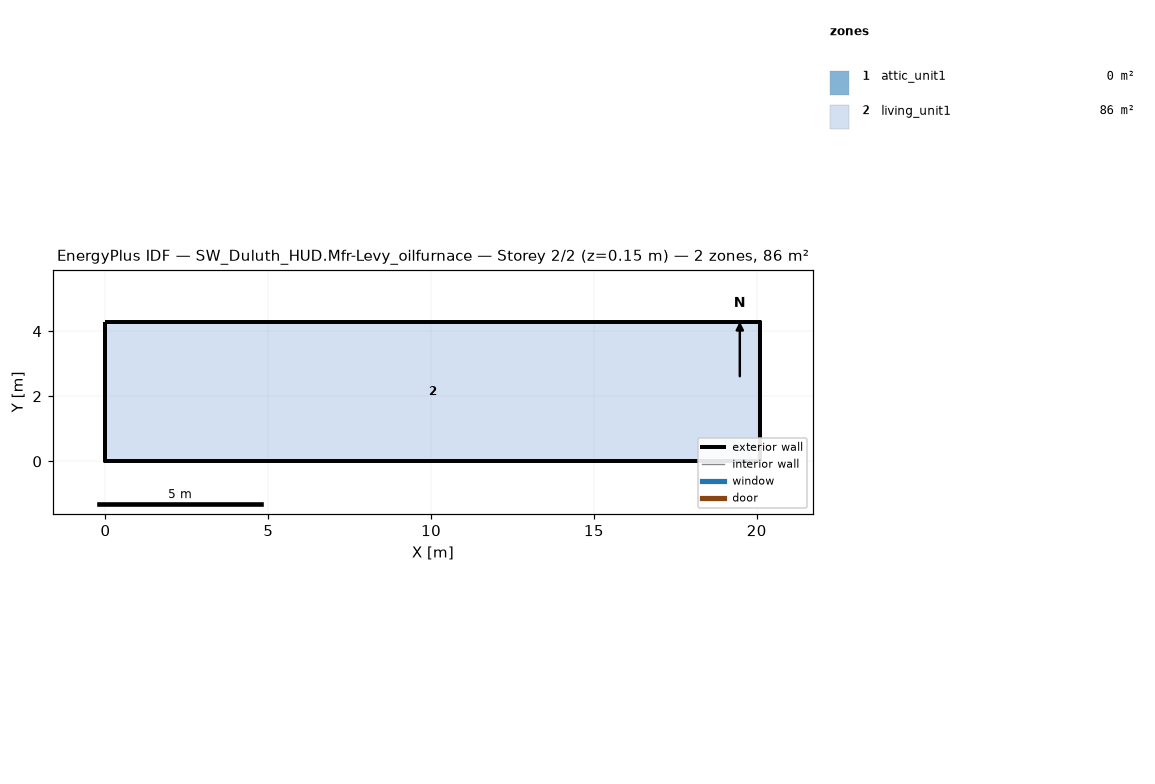
=== STOREY PLAN SPEC (per zone: floor XY polygon, exterior-wall plan segments, windows/doors) ===
zone 1: attic_unit1  (0.0 m²)
  exterior wall: (20.11, 0.00) – (20.11, 4.27) – (20.11, 2.13)  [6.4 m]
  exterior wall: (0.00, 4.27) – (0.00, 0.00) – (0.00, 2.13)  [6.4 m]
zone 2: living_unit1  (85.9 m²)
  floor: (0.00, 0.00) (0.00, 4.27) (20.11, 4.27) (20.11, 0.00)
  exterior wall: (0.00, 0.00) – (20.11, 0.00)  [20.1 m]
  exterior wall: (20.11, 0.00) – (20.11, 4.27)  [4.3 m]
  exterior wall: (20.11, 4.27) – (0.00, 4.27)  [20.1 m]
  exterior wall: (0.00, 4.27) – (0.00, 0.00)  [4.3 m]

=== DERIVED (storey summary) ===
Building: SW_Duluth_HUD.Mfr-Levy_oilfurnace
Storey: 2 of 2  (floor level z = 0.15 m)
Storey gross floor area: 85.9 m²
Zones on this storey: 2
  - attic_unit1: floor 0.0 m²; exterior wall 12.8 m (1.3 m²); WWR 0.0%
  - living_unit1: floor 85.9 m²; exterior wall 48.8 m (111.5 m²); WWR 0.0%
Zone adjacency: (none detected)